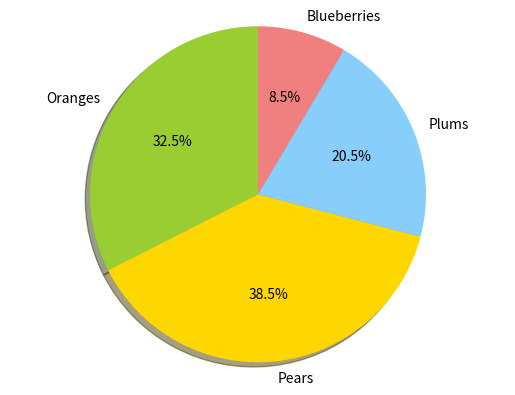

Here is the Python script that generated this plot:
#!/usr/bin/python

import matplotlib.pyplot as plt
 
labels = ['Oranges', 'Pears', 'Plums', 'Blueberries']
quantity = [38, 45, 24, 10]

colors = ['yellowgreen', 'gold', 'lightskyblue', 'lightcoral']

plt.pie(quantity, labels=labels, colors=colors, autopct='%1.1f%%', 
    shadow=True, startangle=90)

plt.axis('equal')

plt.show()
